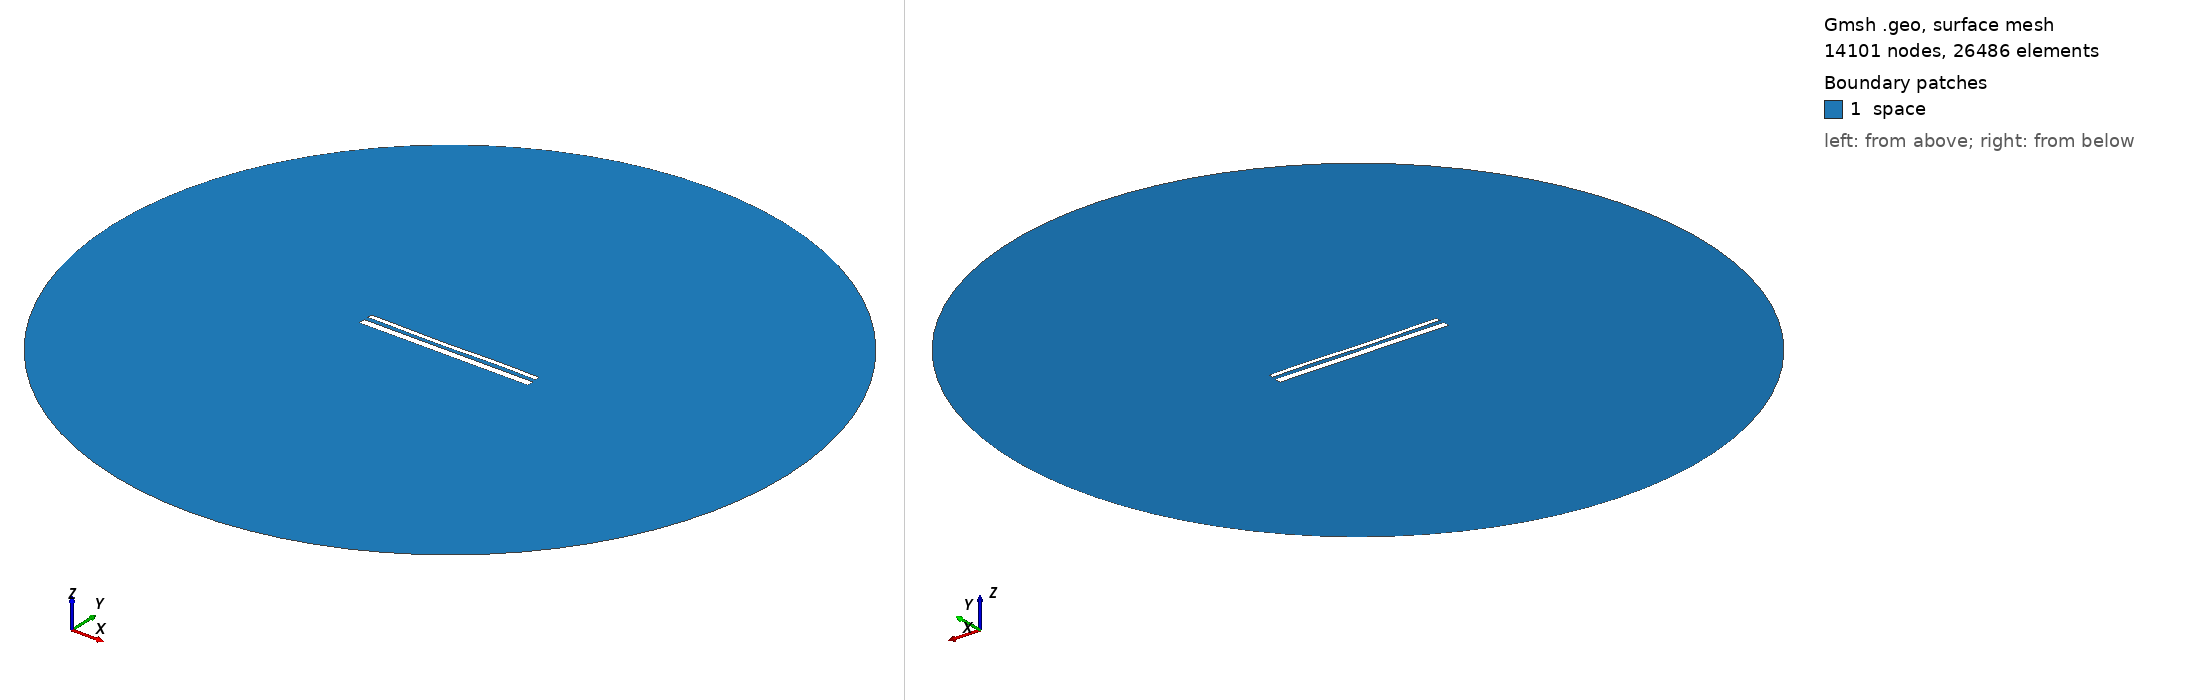

Gmsh geometry script, surface-meshed: 14101 nodes, 26486 surface elements. Boundary patches (legend numbers): 1 space. Left view from above one corner, right view from below the opposite corner. Legend entries are the model's physical surfaces. The drawing asked Gmsh for element sizes between 1% and 20% of the model's largest extent; the script's own settings can give other sizes.

=== 14504.geo (drawn) ===
//---------------------------------------
// Geometry kernel
//---------------------------------------

SetFactory("OpenCASCADE");



//---------------------------------------
// Parameters of the geometry
//---------------------------------------

// Overetch of the upper plate
overetch = 0.5;

// Distance between the plates
distance = 2.25;

// Discretization over the x axis (for the deformation)
nx = 50; 

// Length of the plate
L = 100 - overetch; 

// Number of modes
n = 4; 

// 1st mode coefficient
coeff(1) = -0.075;
beta(1) = 0.596864 * 3.1415926535 / L;

// 2nd mode coefficient
coeff(2) = -0.15;
beta(2) = 1.49418 * 3.1415926535 / L;

// 3rd mode coefficient
coeff(3) = -0.15;
beta(3) = 2.50025 * 3.1415926535 / L;

// 4th mode coefficient
coeff(4) = 0.07499999999999998;
beta(4) = 3.49999 * 3.1415926535 / L;



//---------------------------------------
// Upper plate (deformed rectangle)
//---------------------------------------

// Coordiantes of the upper plate
xmin = -50;
xmax = 50 - overetch;

// Height of the upper plate
yheight = 4 - 2 * overetch;

// Indexes of the points
UpperID[] = {};
LowerID[] = {};
LeftID[] = {};
RightID[] = {};

// Point index
p = 1;

// Horizontal edges
For i In {1:nx}
    x = xmin + (i-1)*(xmax - xmin)/(nx-1);

    y_bottom = distance / 2 + overetch;
    For j In {1:n}
        C = (Cosh(beta(j)*L) + Cos(beta(j)*L)) / (Sinh(beta(j)*L) + Sin(beta(j)*L));
        y_bottom  = y_bottom + coeff(j) * (Cosh(beta(j)*(x+50)) - Cos(beta(j)*(x+50)) - C * (Sinh(beta(j)*(x+50)) - Sin(beta(j)*(x+50))));
    EndFor

    y_top = y_bottom + yheight;

    Point(p) = {x, y_top, 0, 1.0};
    UpperID[i] = p;
    p = p + 1;

    Point(p) = {x, y_bottom, 0, 1.0};
    LowerID[i] = p;
    p = p + 1;
EndFor

// Create point lists
UpperPts[] = {}; LowerPts[] = {};
For i In {1:nx}
  UpperPts[] += {UpperID[i]};
  LowerPts[] += {LowerID[i]};
EndFor

// Build splines
Spline(1) = {UpperPts[]};
Spline(2) = {LowerPts[]};
Line(3) = {LowerPts[nx-1], UpperPts[nx-1]};
Line(4) = {LowerPts[0], UpperPts[0]};

// Build the plane surface
Curve Loop(1) = {2, 3, -1, -4};
Plane Surface(1) = {1};



//---------------------------------------
// Lower plate (rectangle)
//---------------------------------------

// Vertices
Point(1001) = {-50, -1, 0, 1.0};
Point(1002) = { 50, -1, 0, 1.0};
Point(1003) = { 50,  -5, 0, 1.0};
Point(1004) = {-50,  -5, 0, 1.0};

// Edges
Line(5) = {1001, 1002};
Line(6) = {1002, 1003};
Line(7) = {1003, 1004};
Line(8) = {1004, 1001};

// Plane surface
Line Loop(2) = {5, 6, 7, 8};
Plane Surface(2) = {2}; 



//---------------------------------------
// Outer (fictious) boundary
//---------------------------------------

// Points
Point(1005) = {0, 0, 0};       // Center
Point(1006) = {200, 0, 0};     // Start point
Point(1007) = {0, 200, 0};     // 90 degrees
Point(1008) = {-200, 0, 0};    // 180 degrees
Point(1009) = {0, -200, 0};    // 270 degrees

// Circle arcs (each needs start, center, end)
Circle(9) = {1006, 1005, 1007};
Circle(10) = {1007, 1005, 1008};
Circle(11) = {1008, 1005, 1009};
Circle(12) = {1009, 1005, 1006};

// Plane surface for the entire domain
Curve Loop(3) = {9, 10, 11, 12};
Surface(3) = {3};

// Subtract the plates from the whole domain to obtain the actual domain where we want to solve the equations
BooleanDifference{ Surface{3}; Delete; }{ Surface{1}; Surface{2}; Delete; }




//---------------------------------------
// Transfinite Lines/Curves
//---------------------------------------

// Set the number of points on the boundaries
r = 7;

// Plates
Transfinite Curve {1, 2} = 50*r Using Progression 1;
Transfinite Curve {3, 4} = 2*r Using Progression 1;
Transfinite Line {5, 7} = 50*r Using Progression 1;
Transfinite Line {6, 8} = 2*r Using Progression 1;

// Outer boundary
Transfinite Line {9, 10, 11, 12} = 20 Using Progression 1;



//---------------------------------------
// Physical groups
//---------------------------------------                

// Physical curves (boundaries)
Physical Line("force_segment", 10) = {2};
Physical Line("upper_plate", 11) = {1, 3, 4};
Physical Line("lower_plate", 12) = {5, 6, 7, 8};
Physical Line("boundary", 20) = {9, 10, 11, 12};

// Physical Surfaces
Physical Surface("space", 30) = {3};



//---------------------------------------
// 6. Generate the Mesh
//---------------------------------------

// 2D mesh generation
Mesh 2;
